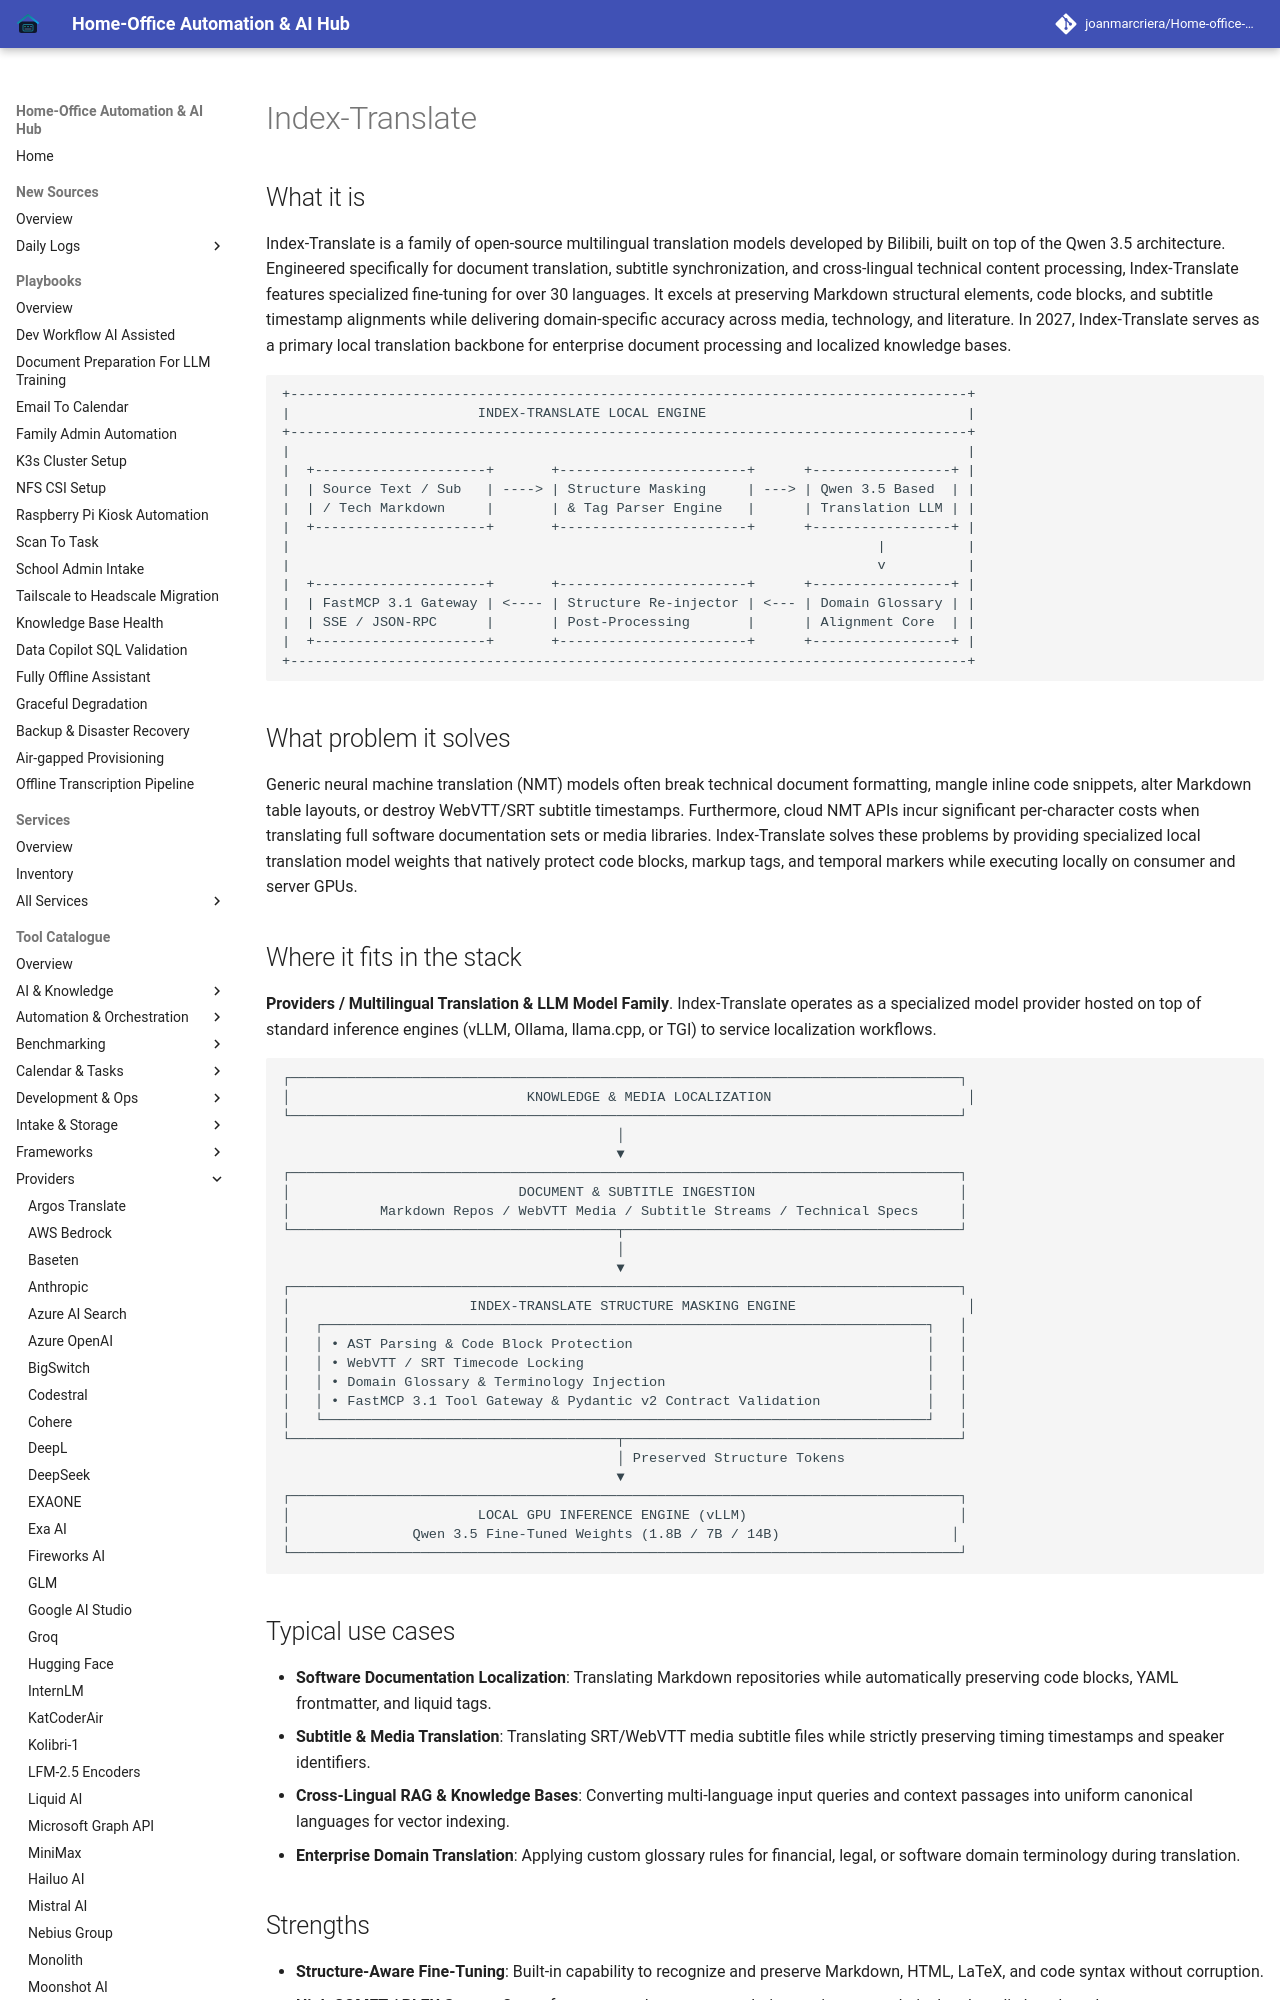

repository: joanmarcriera/Home-office-automations · page: tools/providers/index-translate/index.html · generator: mkdocs

# Index-Translate

## What it is
Index-Translate is a family of open-source multilingual translation models developed by Bilibili, built on top of the Qwen 3.5 architecture. Engineered specifically for document translation, subtitle synchronization, and cross-lingual technical content processing, Index-Translate features specialized fine-tuning for over 30 languages. It excels at preserving Markdown structural elements, code blocks, and subtitle timestamp alignments while delivering domain-specific accuracy across media, technology, and literature. In 2027, Index-Translate serves as a primary local translation backbone for enterprise document processing and localized knowledge bases.

```
+-----------------------------------------------------------------------------------+
|                       INDEX-TRANSLATE LOCAL ENGINE                                |
+-----------------------------------------------------------------------------------+
|                                                                                   |
|  +---------------------+       +-----------------------+      +-----------------+ |
|  | Source Text / Sub   | ----> | Structure Masking     | ---> | Qwen 3.5 Based  | |
|  | / Tech Markdown     |       | & Tag Parser Engine   |      | Translation LLM | |
|  +---------------------+       +-----------------------+      +-----------------+ |
|                                                                        |          |
|                                                                        v          |
|  +---------------------+       +-----------------------+      +-----------------+ |
|  | FastMCP 3.1 Gateway | <---- | Structure Re-injector | <--- | Domain Glossary | |
|  | SSE / JSON-RPC      |       | Post-Processing       |      | Alignment Core  | |
|  +---------------------+       +-----------------------+      +-----------------+ |
+-----------------------------------------------------------------------------------+
```

## What problem it solves
Generic neural machine translation (NMT) models often break technical document formatting, mangle inline code snippets, alter Markdown table layouts, or destroy WebVTT/SRT subtitle timestamps. Furthermore, cloud NMT APIs incur significant per-character costs when translating full software documentation sets or media libraries. Index-Translate solves these problems by providing specialized local translation model weights that natively protect code blocks, markup tags, and temporal markers while executing locally on consumer and server GPUs.
